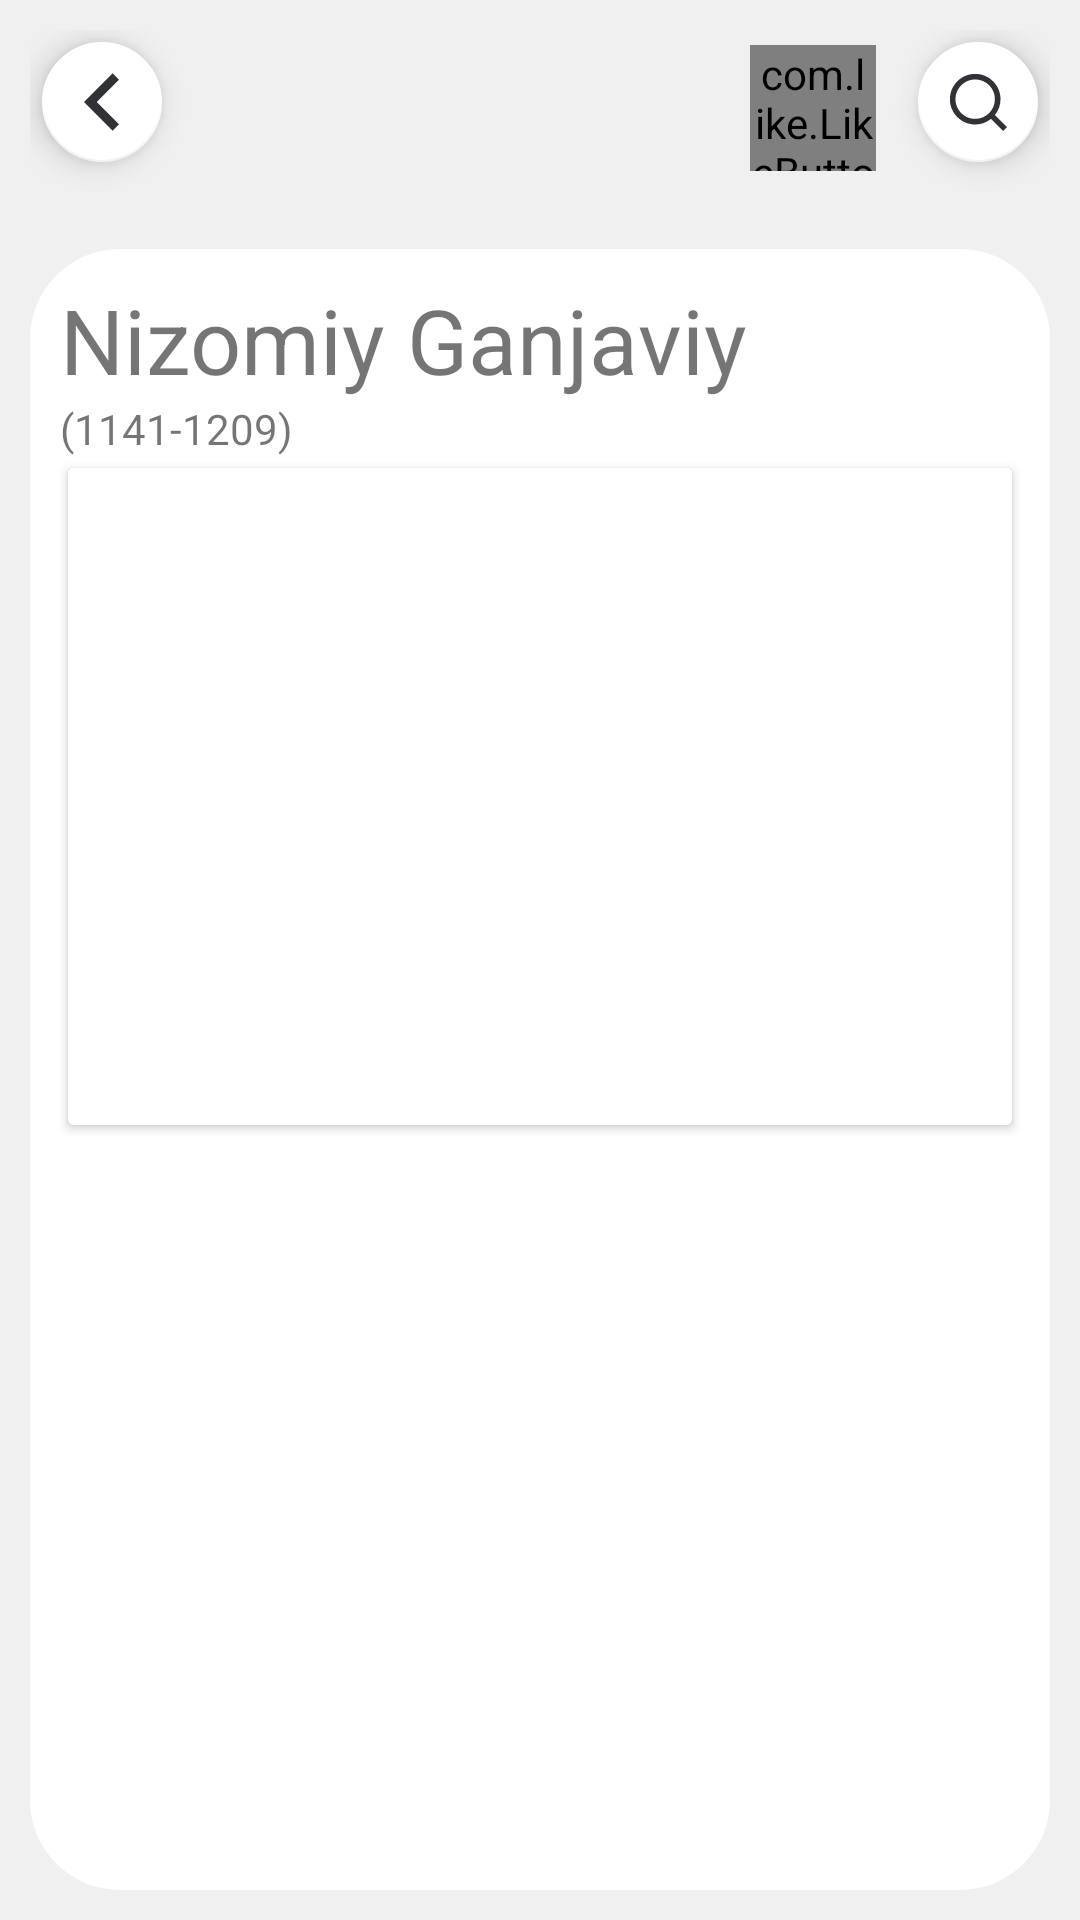

Write the Android layout XML for this screen, with the resource values it uses.
<!-- AndroidManifest.xml: application theme Theme.AdiblarHayoti -->
<!-- res/layout/fragment_writer.xml -->
<?xml version="1.0" encoding="utf-8"?>
<androidx.constraintlayout.widget.ConstraintLayout xmlns:android="http://schemas.android.com/apk/res/android"
    xmlns:app="http://schemas.android.com/apk/res-auto"
    xmlns:tools="http://schemas.android.com/tools"
    android:layout_width="match_parent"
    android:layout_height="match_parent"
    android:background="@color/fragment_back_color"
    android:padding="10dp"
    tools:context=".fragments.WriterFragment">

    <com.google.android.material.floatingactionbutton.FloatingActionButton
        android:id="@+id/back_write"
        android:layout_width="wrap_content"
        android:layout_height="wrap_content"
        android:backgroundTint="@color/float_back_color"
        android:layout_alignParentEnd="true"
        android:src="@drawable/ic_back"
        app:fabSize="mini"
        app:maxImageSize="20dp"
        app:layout_constraintLeft_toLeftOf="parent"
        app:layout_constraintTop_toTopOf="parent" />

    <com.like.LikeButton
        android:layout_marginTop="5dp"
        android:id="@+id/like_button"
        android:layout_width="42dp"
        android:layout_height="42dp"
        android:background="@drawable/item_back_favorite"
        app:anim_scale_factor="1"
        app:circle_end_color="@color/appColor"
        app:circle_start_color="@color/appColor"
        app:dots_primary_color="@color/appColor"
        app:dots_secondary_color="@color/appColor"
        app:icon_size="30dp"
        app:icon_type="star"
        app:layout_constraintHorizontal_bias="0.95"
        app:layout_constraintLeft_toRightOf="@id/back_write"
        app:layout_constraintRight_toLeftOf="@id/search_write"
        app:layout_constraintTop_toTopOf="parent"
        app:like_drawable="@drawable/ic_sharp_bookmark_white"
        app:unlike_drawable="@drawable/ic_sharp_bookmark_black" />

    <com.google.android.material.floatingactionbutton.FloatingActionButton
        android:id="@+id/search_write"
        android:layout_width="wrap_content"
        android:layout_height="wrap_content"
        android:backgroundTint="@color/float_back_color"
        android:src="@drawable/ic_search_figma"
        app:fabSize="mini"
        app:maxImageSize="20dp"
        app:layout_constraintRight_toRightOf="parent"
        app:layout_constraintTop_toTopOf="parent" />


    <ScrollView
        android:id="@+id/scroll"
        android:layout_width="match_parent"
        android:layout_height="0dp"
        android:layout_marginTop="25dp"
        android:background="@drawable/card_back"
        app:layout_constraintBottom_toBottomOf="parent"
        app:layout_constraintLeft_toLeftOf="parent"
        app:layout_constraintRight_toRightOf="parent"
        app:layout_constraintTop_toBottomOf="@id/back_write">

        <LinearLayout
            android:background="@color/back_white"
            android:layout_width="match_parent"
            android:layout_height="wrap_content"
            android:orientation="vertical">


            <TextView
                android:id="@+id/writer_name"
                android:layout_width="match_parent"
                android:layout_height="wrap_content"
                android:text="Nizomiy Ganjaviy"
                android:textSize="30sp" />

            <TextView
                android:id="@+id/writer_year"
                android:layout_width="match_parent"
                android:layout_height="wrap_content"
                android:text="(1141-1209)" />

            <androidx.cardview.widget.CardView
                android:layout_width="match_parent"
                android:layout_height="match_parent"
                app:cardUseCompatPadding="true">

                <LinearLayout
                    android:background="@color/back_white"
                    android:layout_width="match_parent"
                    android:layout_height="match_parent"
                    android:orientation="vertical">

                    <ImageView
                        android:background="@color/back_white"
                        android:id="@+id/writer_image"
                        android:layout_width="match_parent"
                        android:layout_height="200dp"
                        android:adjustViewBounds="true"
                        android:src="@drawable/ic_launcher_background" />

                    <TextView
                        android:id="@+id/writer_desc"
                        android:layout_width="match_parent"
                        android:layout_height="match_parent"
                        android:gravity="center" />


                </LinearLayout>


            </androidx.cardview.widget.CardView>

        </LinearLayout>


    </ScrollView>


</androidx.constraintlayout.widget.ConstraintLayout>
<!-- resources referenced by this layout -->
<resources>
  <color name="appColor">#00B238</color>
  <color name="back_white">#FFFFFF</color>
  <color name="float_back_color">#FFFFFF</color>
  <color name="fragment_back_color">#F1F0F0</color>
  <!-- drawable card_back (drawable) -->
  <?xml version="1.0" encoding="utf-8"?>
  <selector xmlns:android="http://schemas.android.com/apk/res/android">
      <item>
          <shape>
              <solid android:color="@color/back_white"/>
              <corners android:radius="30dp"/>
              <padding
                  android:left="10dp"
                  android:right="10dp"
                  android:bottom="10dp"
                  android:top="10dp"/>
          </shape>
  
      </item>
  </selector>
  <!-- drawable ic_back (drawable) -->
  <vector xmlns:android="http://schemas.android.com/apk/res/android"
      android:width="6dp"
      android:height="10dp"
      android:viewportWidth="6"
      android:tint="@color/title"
      android:viewportHeight="10">
    <path
        android:pathData="M2.121,5.0001L5.8335,8.7126L4.773,9.7731L0,5.0001L4.773,0.2271L5.8335,1.2875L2.121,5.0001Z"
        android:fillColor="@color/title"/>
  </vector>
  <!-- drawable ic_search_figma (drawable) -->
  <vector xmlns:android="http://schemas.android.com/apk/res/android"
      android:width="16dp"
      android:height="16dp"
      android:viewportWidth="16"
      android:viewportHeight="16">
    <path
        android:pathData="M12.5232,11.4627L15.7355,14.6742L14.6742,15.7355L11.4627,12.5232C10.2678,13.4812 8.7815,14.0022 7.25,14C3.524,14 0.5,10.976 0.5,7.25C0.5,3.524 3.524,0.5 7.25,0.5C10.976,0.5 14,3.524 14,7.25C14.0022,8.7815 13.4812,10.2678 12.5232,11.4627ZM11.0187,10.9062C11.9706,9.9274 12.5021,8.6153 12.5,7.25C12.5,4.349 10.1502,2 7.25,2C4.349,2 2,4.349 2,7.25C2,10.1502 4.349,12.5 7.25,12.5C8.6153,12.5021 9.9274,11.9706 10.9062,11.0187L11.0187,10.9062Z"
        android:fillColor="@color/title"/>
  </vector>
  <!-- drawable ic_sharp_bookmark_black (drawable) -->
  <vector xmlns:android="http://schemas.android.com/apk/res/android"
      android:width="24dp"
      android:height="24dp"
      android:viewportWidth="24"
      android:viewportHeight="24"
      android:tint="#303236">
    <path
        android:fillColor="#303236"
        android:pathData="M19,3L5,3v18l7,-3 7,3L19,3zM17,18l-5,-2.18L7,18L7,5h10v13z"/>
  </vector>
  <!-- drawable ic_sharp_bookmark_white (drawable) -->
  <vector xmlns:android="http://schemas.android.com/apk/res/android"
      android:width="24dp"
      android:height="24dp"
      android:tint="#FFFFFF"
      android:viewportWidth="24"
      android:viewportHeight="24">
      <path
          android:fillColor="@android:color/white"
          android:pathData="M19,3L5,3v18l7,-3 7,3L19,3zM17,18l-5,-2.18L7,18L7,5h10v13z" />
  </vector>
  <style name="Theme.AdiblarHayoti" parent="Theme.MaterialComponents.DayNight.NoActionBar">
          
          <item name="colorPrimary">@color/purple_500</item>
          <item name="colorPrimaryVariant">@color/purple_700</item>
          <item name="colorOnPrimary">@color/back_white</item>
          
          <item name="colorSecondary">@color/teal_200</item>
          <item name="colorSecondaryVariant">@color/teal_700</item>
          <item name="colorOnSecondary">@color/title</item>
          
          <item name="android:statusBarColor" tools:targetApi="l">?attr/colorPrimaryVariant</item>
          
      </style>
  <color name="title">#303236</color>
  <color name="purple_500">#FF6200EE</color>
  <color name="purple_700">#00B238</color>
  <color name="teal_200">#FFFFFFFF</color>
  <color name="teal_700">#FF018786</color>
</resources>
